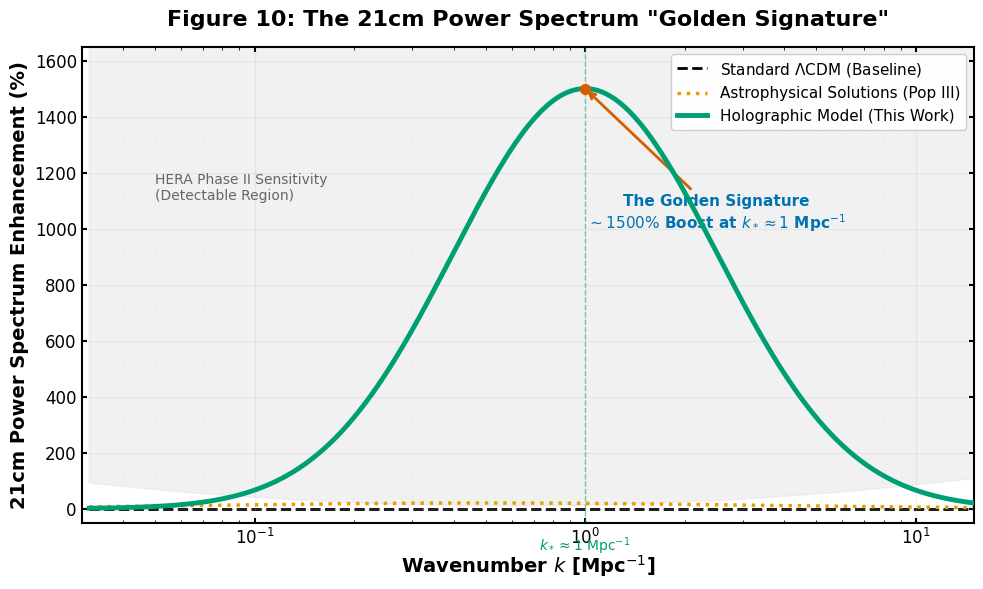

Generate this figure with matplotlib:
import numpy as np
import matplotlib.pyplot as plt
from matplotlib import rcParams

# --- Publication-Quality Settings ---
rcParams['font.family'] = 'serif'
rcParams['font.serif'] = ['Times New Roman']
rcParams['font.size'] = 12
rcParams['axes.linewidth'] = 1.5
rcParams['xtick.major.width'] = 1.5
rcParams['ytick.major.width'] = 1.5
rcParams['xtick.direction'] = 'in'
rcParams['ytick.direction'] = 'in'
rcParams['xtick.top'] = True
rcParams['ytick.right'] = True
# rcParams['mathtext.fontset'] = 'cm' # تم تعطيل هذا السطر مؤقتاً لتجنب مشاكل العنوان

# --- Physical Model Parameters ---
k = np.logspace(-1.5, 1.5, 500)
k_star = 1.0
amplitude = 1500.0
width = 0.4

# Models
enhancement_lcdm = np.zeros_like(k)
enhancement_holo = amplitude * np.exp(-((np.log10(k) - np.log10(k_star))**2) / (2 * width**2))
enhancement_astro = 20.0 * np.exp(-((np.log10(k) - np.log10(0.5))**2) / (2 * 0.8**2))

# Sensitivity
sensitivity = 10.0 + 50.0 * (np.log10(k) - np.log10(0.6))**2
sensitivity[sensitivity < 10] = 10

# --- Plotting ---
fig, ax = plt.subplots(figsize=(10, 6), dpi=300)

# Plot HERA Sensitivity
ax.fill_between(k, sensitivity, 2000, color='#DDDDDD', alpha=0.4, zorder=0)
ax.text(0.05, 1200, 'HERA Phase II Sensitivity\n(Detectable Region)', 
        color='#666666', fontsize=10, va='top')

# Plot Models
ax.plot(k, enhancement_lcdm, 'k--', linewidth=2, label='Standard $\Lambda$CDM (Baseline)', zorder=1)
ax.plot(k, enhancement_astro, color='#E69F00', linestyle=':', linewidth=2.5, 
        label='Astrophysical Solutions (Pop III)', zorder=2)
ax.plot(k, enhancement_holo, color='#009E73', linewidth=3.5, 
        label='Holographic Model (This Work)', zorder=10)

# Highlight the Peak
ax.scatter([k_star], [amplitude], color='#D55E00', s=50, zorder=11)
ax.annotate('The Golden Signature\n' + r'$\sim 1500\%$ Boost at $k_* \approx 1$ Mpc$^{-1}$', 
            xy=(k_star, amplitude), xytext=(2.5, 1000),
            arrowprops=dict(arrowstyle='->', color='#D55E00', lw=2),
            fontsize=11, color='#0072B2', fontweight='bold', ha='center')

# Vertical line
ax.axvline(x=k_star, color='#009E73', linestyle='--', alpha=0.5, linewidth=1)
ax.text(k_star, -150, r'$k_* \approx 1$ Mpc$^{-1}$', color='#009E73', ha='center', fontsize=10)

# --- Formatting ---
ax.set_xscale('log')
ax.set_xlim(0.03, 15)
ax.set_ylim(-50, 1650)
ax.set_xlabel(r'Wavenumber $k$ [Mpc$^{-1}$]', fontsize=14, fontweight='bold')
ax.set_ylabel(r'21cm Power Spectrum Enhancement (%)', fontsize=14, fontweight='bold')

# العنوان المعدل (بدون رموز LaTeX معقدة لضمان الظهور الصحيح)
ax.set_title('Figure 10: The 21cm Power Spectrum "Golden Signature"', fontsize=16, weight='bold', pad=15)

ax.legend(loc='upper right', frameon=True, framealpha=0.95, fontsize=11)
ax.grid(True, which='major', linestyle='-', alpha=0.2)
ax.grid(True, which='minor', linestyle=':', alpha=0.1)

plt.tight_layout()
plt.savefig('Figure10_21cm_Golden_Signature.png', dpi=300)
plt.show()
